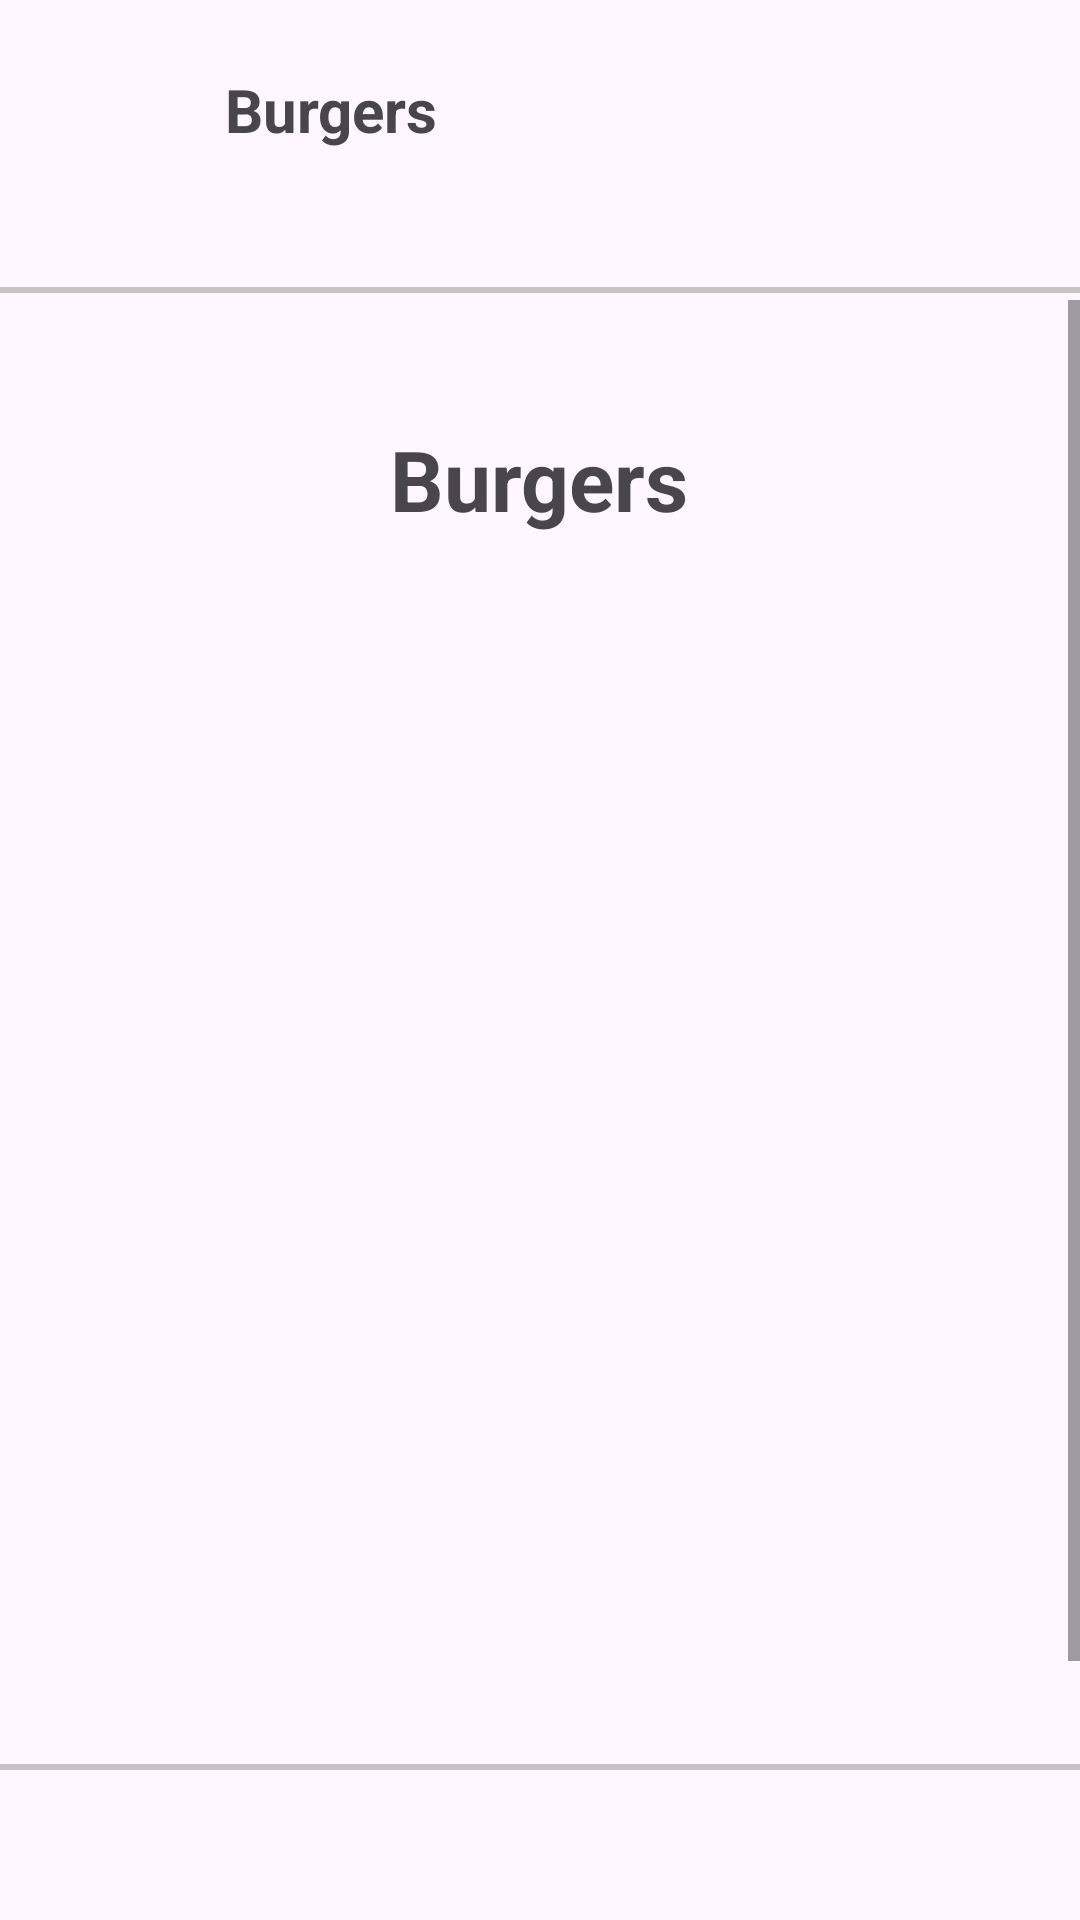

Here is an Android app screen rendered from its layout file. Give the layout XML and the strings, colors and styles it references.
<!-- AndroidManifest.xml: application theme Theme.DonerHome -->
<!-- res/layout/burger_activity.xml -->
<?xml version="1.0" encoding="utf-8"?>

<androidx.constraintlayout.widget.ConstraintLayout xmlns:android="http://schemas.android.com/apk/res/android"
    xmlns:app="http://schemas.android.com/apk/res-auto"
    xmlns:tools="http://schemas.android.com/tools"
    android:id="@+id/burger_order"
    android:layout_width="match_parent"
    android:layout_height="match_parent"
    tools:context=".activities.home.menu.BurgerActivity">


    
    <View
        android:id="@+id/lineView"
        android:layout_width="match_parent"
        android:layout_height="2dp"
        android:layout_marginBottom="50dp"
        android:background="#C8C3C3"
        app:layout_constraintBottom_toBottomOf="parent"
        app:layout_constraintStart_toStartOf="parent"
        app:layout_constraintEnd_toEndOf="parent" />

    
    <ImageButton
        android:id="@+id/back_button"
        android:layout_width="26dp"
        android:layout_height="26dp"
        android:background="@android:color/transparent"
        android:padding="0dp"
        android:scaleType="fitXY"
        android:layout_marginTop="25dp"
        android:layout_marginStart="25dp"
        app:layout_constraintStart_toStartOf="parent"
        app:layout_constraintTop_toTopOf="parent"/>

    
    <TextView
        android:id="@+id/welcome"
        android:layout_width="wrap_content"
        android:layout_height="wrap_content"
        android:layout_marginTop="23dp"
        android:layout_marginStart="75dp"
        android:text="Burgers"
        android:textSize="20sp"
        app:layout_constraintStart_toStartOf="parent"
        app:layout_constraintTop_toTopOf="parent"
        android:scaleType="centerInside"
        android:textStyle="bold"/>

    
    <View
        android:id="@+id/line1"
        android:layout_width="match_parent"
        android:layout_height="2dp"
        android:background="#C8C3C3"
        app:layout_constraintBottom_toBottomOf="parent"
        app:layout_constraintStart_toStartOf="parent"
        app:layout_constraintEnd_toEndOf="parent"
        app:layout_constraintTop_toTopOf="parent"
        app:layout_constraintVertical_bias="0.15"/>

    <ScrollView
        xmlns:android="http://schemas.android.com/apk/res/android"
        android:layout_width="match_parent"
        android:layout_height="match_parent"
        android:layout_marginTop="100dp"
        android:layout_marginBottom="55dp"
        android:fillViewport="true">

        <LinearLayout
            android:layout_width="match_parent"
            android:layout_height="wrap_content"
            android:orientation="vertical"
            android:padding="16dp"
            android:gravity="center_horizontal">

            
            <TextView
                android:id="@+id/logo"
                android:layout_width="wrap_content"
                android:layout_height="wrap_content"
                android:layout_marginTop="25dp"
                android:text="Burgers"
                android:textSize="28sp"
                android:textStyle="bold"/>

            
            <ImageButton
                android:id="@+id/cheeseburger"
                android:layout_width="320dp"
                android:layout_height="80dp"
                android:background="@android:color/transparent"
                android:padding="0dp"
                android:scaleType="fitXY"
                android:layout_marginTop="20dp"/>

            
            <ImageButton
                android:id="@+id/double_cheeseburger"
                android:layout_width="320dp"
                android:layout_height="80dp"
                android:background="@android:color/transparent"
                android:padding="0dp"
                android:scaleType="fitXY"
                android:layout_marginTop="20dp"/>

            
            <ImageButton
                android:id="@+id/hamburger"
                android:layout_width="320dp"
                android:layout_height="80dp"
                android:background="@android:color/transparent"
                android:padding="0dp"
                android:scaleType="fitXY"
                android:layout_marginTop="20dp"/>

            
            <ImageButton
                android:id="@+id/king_burger"
                android:layout_width="320dp"
                android:layout_height="80dp"
                android:background="@android:color/transparent"
                android:padding="0dp"
                android:scaleType="fitXY"
                android:layout_marginTop="20dp"/>

            
            <Space
                android:layout_width="match_parent"
                android:layout_height="24dp" />

        </LinearLayout>
    </ScrollView>

    



</androidx.constraintlayout.widget.ConstraintLayout>
<!-- resources referenced by this layout -->
<resources>
  <style name="Theme.DonerHome" parent="Base.Theme.DonerHome" />
  <style name="Base.Theme.DonerHome" parent="Theme.Material3.DayNight.NoActionBar">
          
          
      </style>
</resources>
